Run: headless pygame with SDL's dummy video driver; simulated clock (each Clock.tick advances the game by its frame time, no real sleeping); random seed 0; keys injected as events and as key.get_pressed() state; no mouse input.
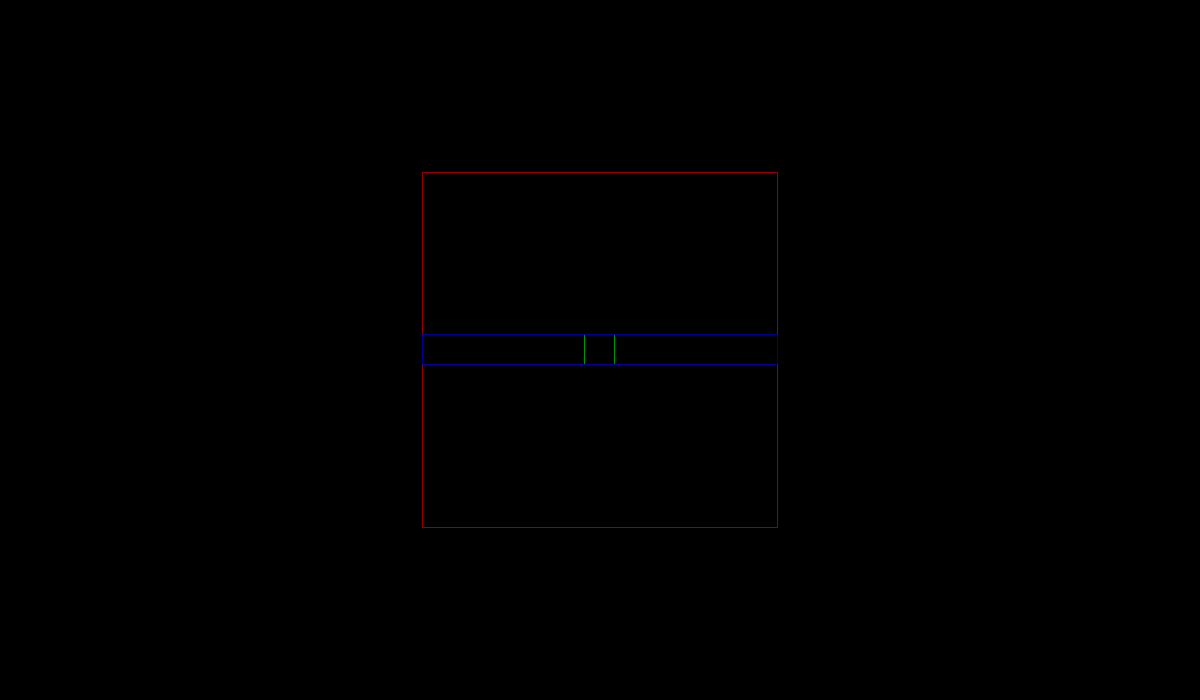
Frame 1 of 4 · flips 1–60 · no input
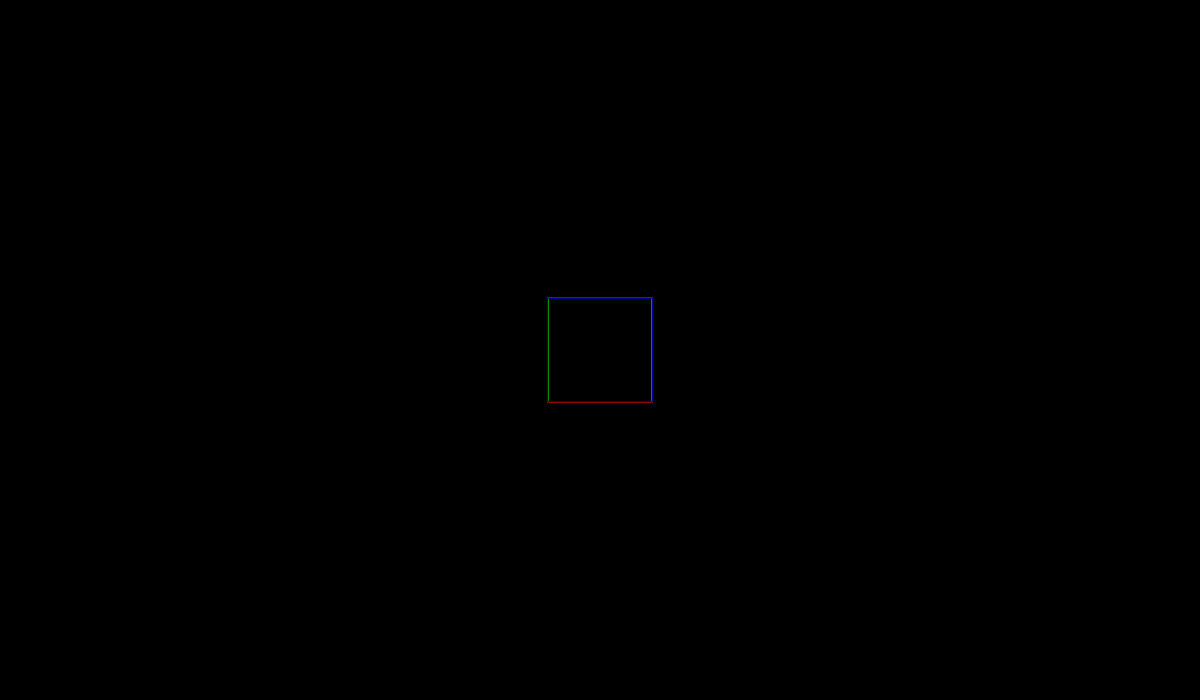
Frame 2 of 4 · flips 61–180 · tapped SPACE, RETURN · held RIGHT (→), D
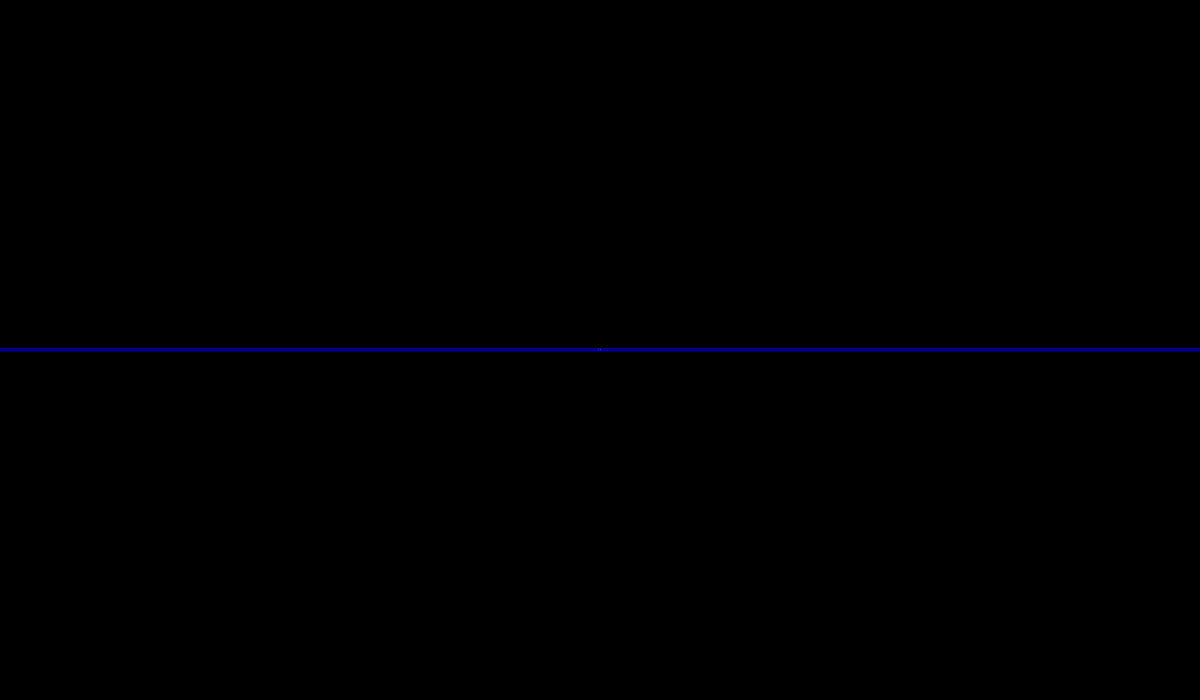
Frame 3 of 4 · flips 181–300 · held DOWN (↓), S
Frame 4 of 4 · flips 301–420 · held LEFT (←), A, UP (↑), W · screen same as frame 1, image omitted

The pygame program that drew these frames:

import pygame
import sys

W = 1200
H = 700

N = 11100

def draw(surface, a, b, color):
    pygame.draw.rect(surface, color, (W / 2 - a / 2, H / 2 - b / 2, a, b), 1)

def is_perfect_square(n):
    x = n
    while x * x > n:
        x = (x + n // x) // 2
    return x * x == n
 
def main():
    pygame.init()
    pygame.display.set_caption("squares")

    clock = pygame.time.Clock()
    screen = pygame.display.set_mode((W, H))
    
    while True:
        a = N
        b = 1
        while a * a > N:
            for event in pygame.event.get():
                if event.type == pygame.QUIT:
                    pygame.quit()
                    sys.exit()

            screen.fill((0,0,0))
            draw(screen, a, a, (150,0,0))
            draw(screen, b, b, (0,150,0))
            draw(screen, a, b, (0,0,150))
            pygame.display.update()

            a = (a + N // a) // 2
            b = N // a

            clock.tick(10)
     
if __name__=="__main__":
    main()
